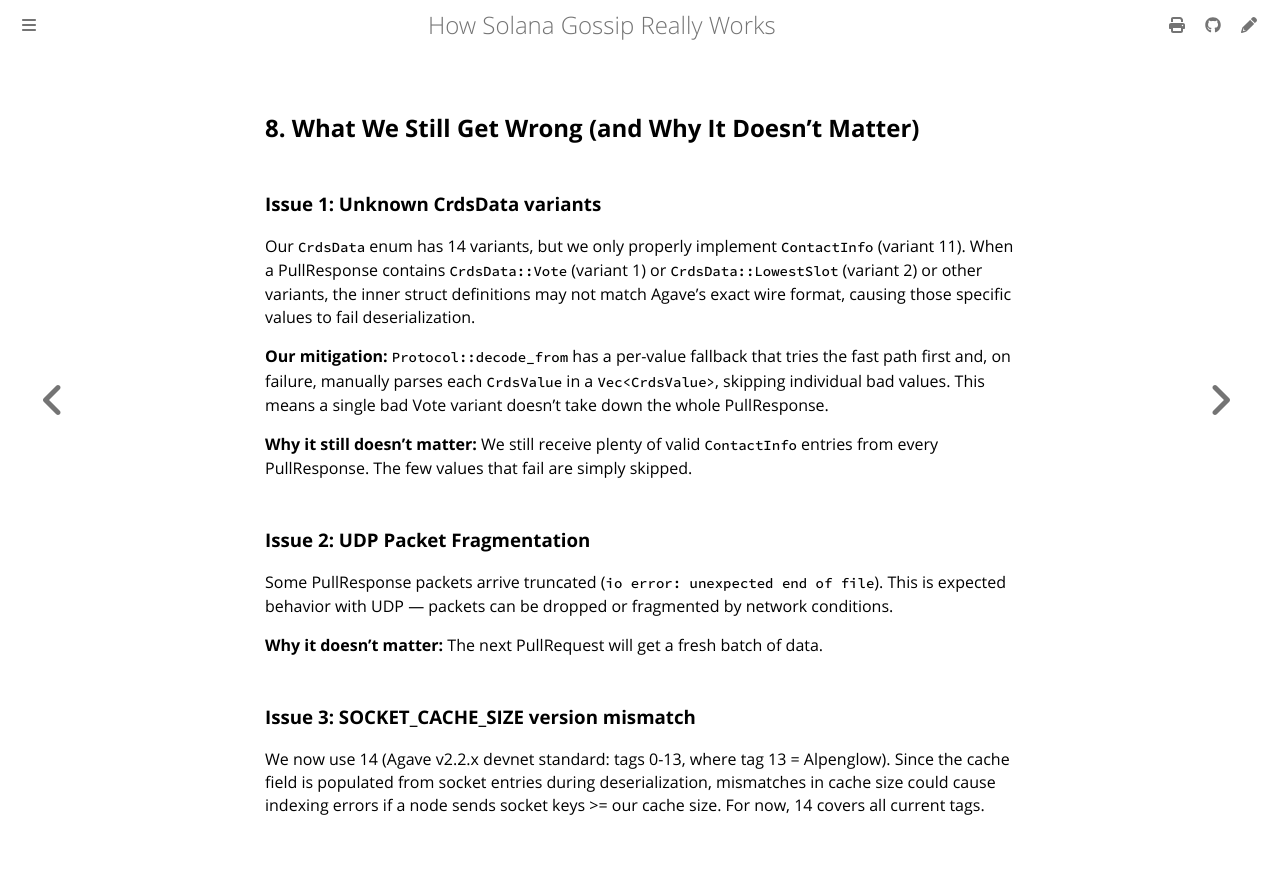

repository: victorchukwuemeka/sg32 · page: 08-still-wrong.html · generator: mdbook

## 8. What We Still Get Wrong (and Why It Doesn't Matter)

### Issue 1: Unknown CrdsData variants

Our `CrdsData` enum has 14 variants, but we only properly implement `ContactInfo` (variant 11). When a PullResponse contains `CrdsData::Vote` (variant 1) or `CrdsData::LowestSlot` (variant 2) or other variants, the inner struct definitions may not match Agave's exact wire format, causing those specific values to fail deserialization.

**Our mitigation:** `Protocol::decode_from` has a per-value fallback that tries the fast path first and, on failure, manually parses each `CrdsValue` in a `Vec<CrdsValue>`, skipping individual bad values. This means a single bad Vote variant doesn't take down the whole PullResponse.

**Why it still doesn't matter:** We still receive plenty of valid `ContactInfo` entries from every PullResponse. The few values that fail are simply skipped.

### Issue 2: UDP Packet Fragmentation

Some PullResponse packets arrive truncated (`io error: unexpected end of file`). This is expected behavior with UDP — packets can be dropped or fragmented by network conditions.

**Why it doesn't matter:** The next PullRequest will get a fresh batch of data.

### Issue 3: SOCKET_CACHE_SIZE version mismatch

We now use 14 (Agave v2.2.x devnet standard: tags 0-13, where tag 13 = Alpenglow). Since the cache field is populated from socket entries during deserialization, mismatches in cache size could cause indexing errors if a node sends socket keys >= our cache size. For now, 14 covers all current tags.
